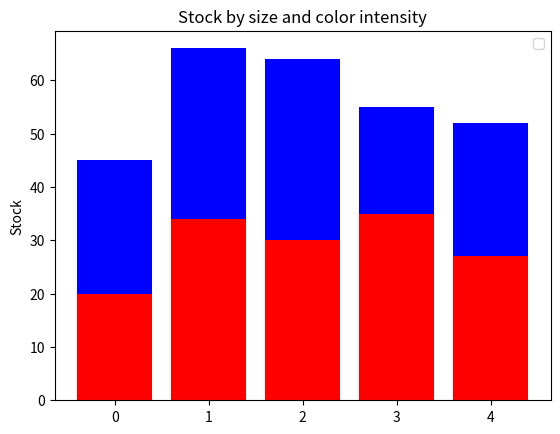

Generate this figure with matplotlib:
# Below we create the above dataset using random function. Let us generate a dataframe for 1000 randomly generate t-shirt information.
import random
import pandas as pd
import matplotlib
import matplotlib.pyplot as plt
import numpy as np
import string
import seaborn as sns

print("matplotlib: {}".format(matplotlib.__version__))

sizes = ["S", "M", "L", "XL", "XXL"]
colors = ["Black", "Red", "White", "Blue"]

# Below we create functions to generate a probable value for each column attribute randomly.

def generate_random_id():
    return str(random.randrange(100, 999))+random.choice(string.ascii_uppercase)

def generate_random_size():
    return random.choices(sizes, weights=[0.15, 0.32, 0.28, 0.20, 0.05])[0]

def generate_random_color():
    return random.choice(colors)

def generate_random_price():
    return round(random.uniform(0, 10000),2)

def generate_random_stock():
    return random.randrange(12, 2345)

total_no_of_tshirts = 1000
data = []
for i in range(total_no_of_tshirts):
    row = []
    row.append(generate_random_id())
    row.append(generate_random_size())
    row.append(generate_random_color())
    row.append(generate_random_price())
    row.append(generate_random_stock())
    data.append(row)
df = pd.DataFrame(data, columns = ['id', 'size', 'color', 'price', 'stock'])
#print(df)

dark_stock = [20, 34, 30, 35, 27]
light_stock = [25, 32, 34, 20, 25]

x = np.arange(len(sizes))
width = 0.35

fig, ax = plt.subplots()

# Add some text for labels, title and custom x-axis tick labels, etc.
ax.set_ylabel("Stock")
ax.set_title("Stock by size and color intensity")
ax.set_xticks(x)
ax.legend(["Dark", "Light"])

# plot bars in stack manner
plt.bar(x, dark_stock, color='r')
plt.bar(x, light_stock, bottom=dark_stock, color='b')
plt.show()
